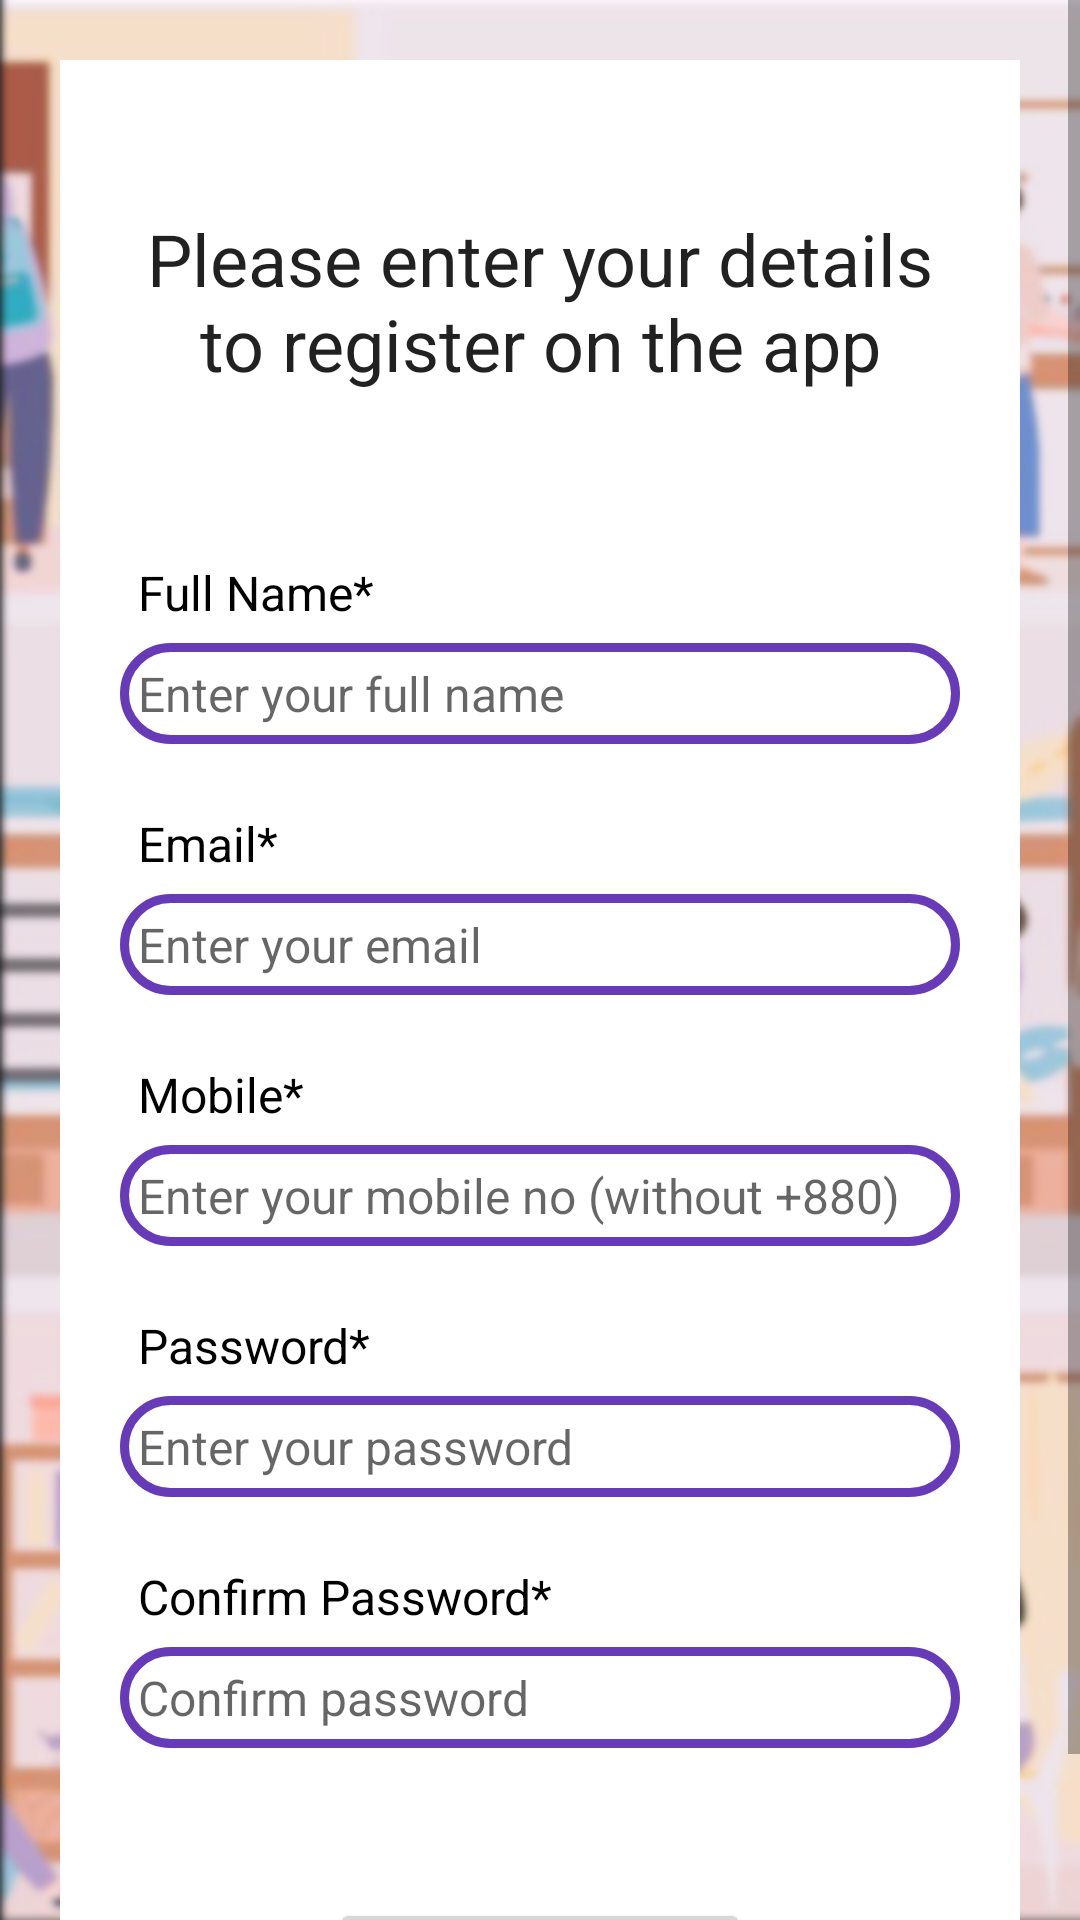

Write the Android layout XML for this screen, with the resource values it uses.
<!-- AndroidManifest.xml: application theme Theme.Hostel_Magement -->
<!-- res/layout/activity_guest.xml -->
<?xml version="1.0" encoding="utf-8"?>
<ScrollView xmlns:android="http://schemas.android.com/apk/res/android"
    xmlns:app="http://schemas.android.com/apk/res-auto"
    xmlns:tools="http://schemas.android.com/tools"
    android:layout_width="match_parent"
    android:layout_height="match_parent"
    android:background="@drawable/bgblur"
    tools:context=".ui.GuestActivity">

    <RelativeLayout
        android:layout_width="match_parent"
        android:layout_height="wrap_content"
        android:padding="20dp"
        android:layout_margin="20dp"
        android:background="@color/white">


        <TextView
            android:id="@+id/textview_register_head"
            android:layout_width="match_parent"
            android:layout_height="wrap_content"
            android:layout_alignParentTop="true"
            android:layout_marginTop="30dp"
            android:text="Please enter your details to register on the app"
            android:textAlignment="center"
            android:textAppearance="@style/TextAppearance.AppCompat.Headline"
            android:gravity="center_horizontal" />

        <TextView
            android:layout_width="match_parent"
            android:layout_height="wrap_content"
            android:id="@+id/textview_register_full_name"
            android:layout_below="@id/textview_register_head"
            android:text="Full Name*"
            android:textColor="@color/black"
            android:padding="6dp"
            android:textSize="16sp"
            android:layout_marginTop="50dp"/>


        <EditText
            android:layout_width="match_parent"
            android:layout_height="wrap_content"
            android:id="@+id/editText_register_full_name"
            android:hint="Enter your full name"
            android:inputType="textPersonName"
            android:textSize="16sp"
            android:padding="6dp"
            android:layout_below="@id/textview_register_full_name"
            android:background="@drawable/border"/>


        <TextView
            android:layout_width="match_parent"
            android:layout_height="wrap_content"
            android:id="@+id/textview_register_email"
            android:layout_below="@id/textview_register_full_name"
            android:text="Email*"
            android:textColor="@color/black"
            android:padding="6dp"
            android:textSize="16sp"
            android:layout_marginTop="50dp"/>


        <EditText
            android:layout_width="match_parent"
            android:layout_height="wrap_content"
            android:id="@+id/editText_register_email"
            android:hint="Enter your email"
            android:inputType="textEmailAddress"
            android:textSize="16sp"
            android:padding="6dp"
            android:layout_below="@id/textview_register_email"
            android:background="@drawable/border"/>


        <TextView
            android:layout_width="match_parent"
            android:layout_height="wrap_content"
            android:id="@+id/textview_register_mobile"
            android:layout_below="@id/textview_register_email"
            android:text="Mobile*"
            android:textColor="@color/black"
            android:padding="6dp"
            android:textSize="16sp"
            android:layout_marginTop="50dp"/>


        <EditText
            android:layout_width="match_parent"
            android:layout_height="wrap_content"
            android:id="@+id/editText_register_mobile"
            android:hint="Enter your mobile no (without +880)"
            android:inputType="phone"
            android:textSize="16sp"
            android:padding="6dp"
            android:layout_below="@id/textview_register_mobile"
            android:background="@drawable/border"/>

        <TextView
            android:layout_width="match_parent"
            android:layout_height="wrap_content"
            android:id="@+id/textview_register_password"
            android:layout_below="@id/textview_register_mobile"
            android:text="Password*"
            android:textColor="@color/black"
            android:padding="6dp"
            android:textSize="16sp"
            android:layout_marginTop="50dp"/>


        <EditText
            android:layout_width="match_parent"
            android:layout_height="wrap_content"
            android:id="@+id/editText_register_password"
            android:hint="Enter your password"
            android:inputType="textPassword"
            android:textSize="16sp"
            android:padding="6dp"
            android:layout_below="@id/textview_register_password"
            android:background="@drawable/border"/>


        <TextView
            android:layout_width="match_parent"
            android:layout_height="wrap_content"
            android:id="@+id/textview_register_confirm_password"
            android:layout_below="@id/textview_register_password"
            android:text="Confirm Password*"
            android:textColor="@color/black"
            android:padding="6dp"
            android:textSize="16sp"
            android:layout_marginTop="50dp"/>


        <EditText
            android:layout_width="match_parent"
            android:layout_height="wrap_content"
            android:id="@+id/editText_register_confirm_password"
            android:hint="Confirm password"
            android:inputType="textPassword"
            android:textSize="16sp"
            android:padding="6dp"
            android:layout_below="@id/textview_register_confirm_password"
            android:background="@drawable/border"/>

        <Button
            android:id ="@+id/RegisterBtn"
            android:layout_width="match_parent"
            android:layout_height="wrap_content"
            android:layout_marginLeft="70dp"
            android:layout_marginRight="70dp"
            android:layout_below="@id/editText_register_confirm_password"
            android:layout_marginTop="50dp"
            android:text="Register"/>


        <ProgressBar
            android:layout_width="wrap_content"
            android:layout_height="wrap_content"
            android:id="@+id/ProgressBar"
            android:layout_centerHorizontal="true"
            android:layout_centerVertical="true"
            android:elevation="10dp"
            android:visibility="gone"/>

    </RelativeLayout>
</ScrollView>
<!-- resources referenced by this layout -->
<resources>
  <color name="black">#FF000000</color>
  <color name="white">#FFFFFFFF</color>
  <!-- drawable bgblur: jpg bitmap (drawable, 194683 bytes) -->
  <!-- drawable border (drawable) -->
  <?xml version="1.0" encoding="utf-8"?>
  <shape xmlns:android="http://schemas.android.com/apk/res/android">
  
      
      <solid android:color="@color/white"/>
  
  
      
      <stroke android:width="3dp" android:color="@color/primaryColor"/>
  
  
      
      <corners android:radius="30dp"/>
  
  </shape>
  <style name="Theme.Hostel_Magement" parent="Theme.MaterialComponents.DayNight.DarkActionBar">
          
          <item name="colorPrimary">@color/primaryColor</item>
          <item name="colorPrimaryVariant">@color/primaryColor</item>
          <item name="colorOnPrimary">@color/white</item>
          
          <item name="colorSecondary">@color/primaryColor</item>
          <item name="colorSecondaryVariant">@color/primaryColor</item>
          <item name="colorOnSecondary">@color/black</item>
          
          <item name="android:statusBarColor" tools:targetApi="21">?attr/colorPrimaryVariant</item>
          
      </style>
  <color name="primaryColor">#FF673AB7</color>
</resources>
